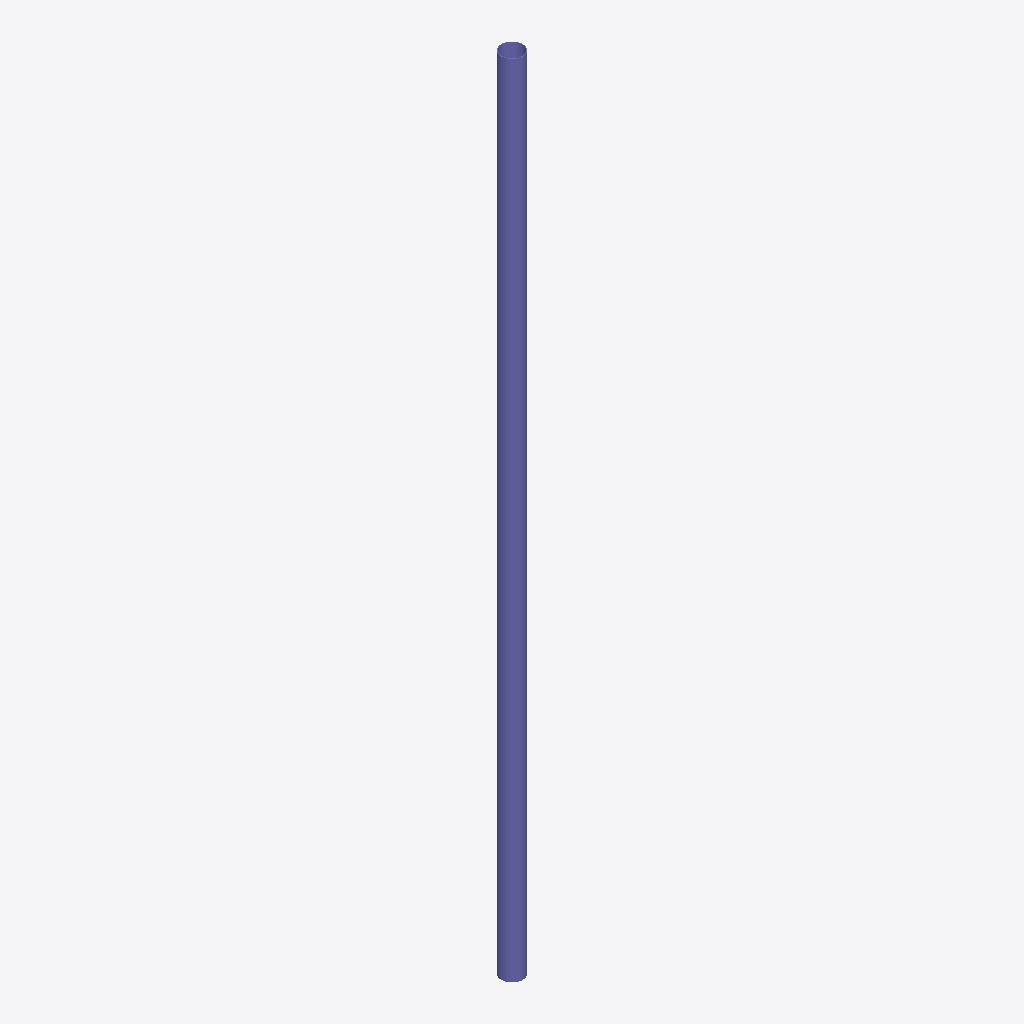
Isometric view of an IFC building model (IFC-SPF (STEP), schema IFC2X3, length unit millimetre), seen from the south-west, elements coloured by IFC class: 1 column (violet).
Extent 0.4 m × 0.4 m × 15.2 m (x, y, z). Storeys (1): Undefined at 0.00 m. Elements (1): 1 IfcColumn.

HEADER;
FILE_DESCRIPTION(('ViewDefinition[AISC_Steel_Detailing]','Option [BaseQuantities:Off]','Option [GridExport:On]','Option [Assemblies:Off]','Option [Bolts:On]','Option [Rebars:On]','Option [PourObjects:Off]','Option [Welds:On]','Option [SurfaceTreatments:On]','Option [LocationBy:0]','Option [ViewColors:Off]','Option [SectionedSpine:Off]','[2 more]'),'2;1');
FILE_NAME('c_1_Qty_1.ifc','2026-05-16T11:53:16',('GIOVANNIPC\\gcorrea'),('Structural Designer'),'IFC Database version: Work','Tekla Structures 2020 Service Pack 5, IFC Export','');
FILE_SCHEMA(('IFC2X3'));
ENDSEC;
DATA;
#37=IFCPROJECT('2G7ZFDNE16yBDU14FA92Me',#5,'Proyecto',$,$,$,$,(#11),#36);
#39=IFCSITE('2xvEzEinjBTea80yOTcujY',#5,'Obra',$,$,#38,$,$,.ELEMENT.,$,$,$,$,$);
#41=IFCBUILDING('1X7q9uX9zEvATTo2NKBueH',#5,'Undefined',$,$,#40,$,$,.ELEMENT.,$,$,$);
#43=IFCBUILDINGSTOREY('29hdEUCErFze9E_VIAceOd',#5,'Undefined',$,$,#42,$,$,.ELEMENT.,0.0);
#63=IFCCOLUMN('2Hw5yMTuPCxfkKBoOnNwEQ',#44,'COLUMN','Ø406*12','Ø406*12',#47,#62,'ID91e85f16-7786-4cee-9b94-2f26315fa39a');
ENDSEC;
